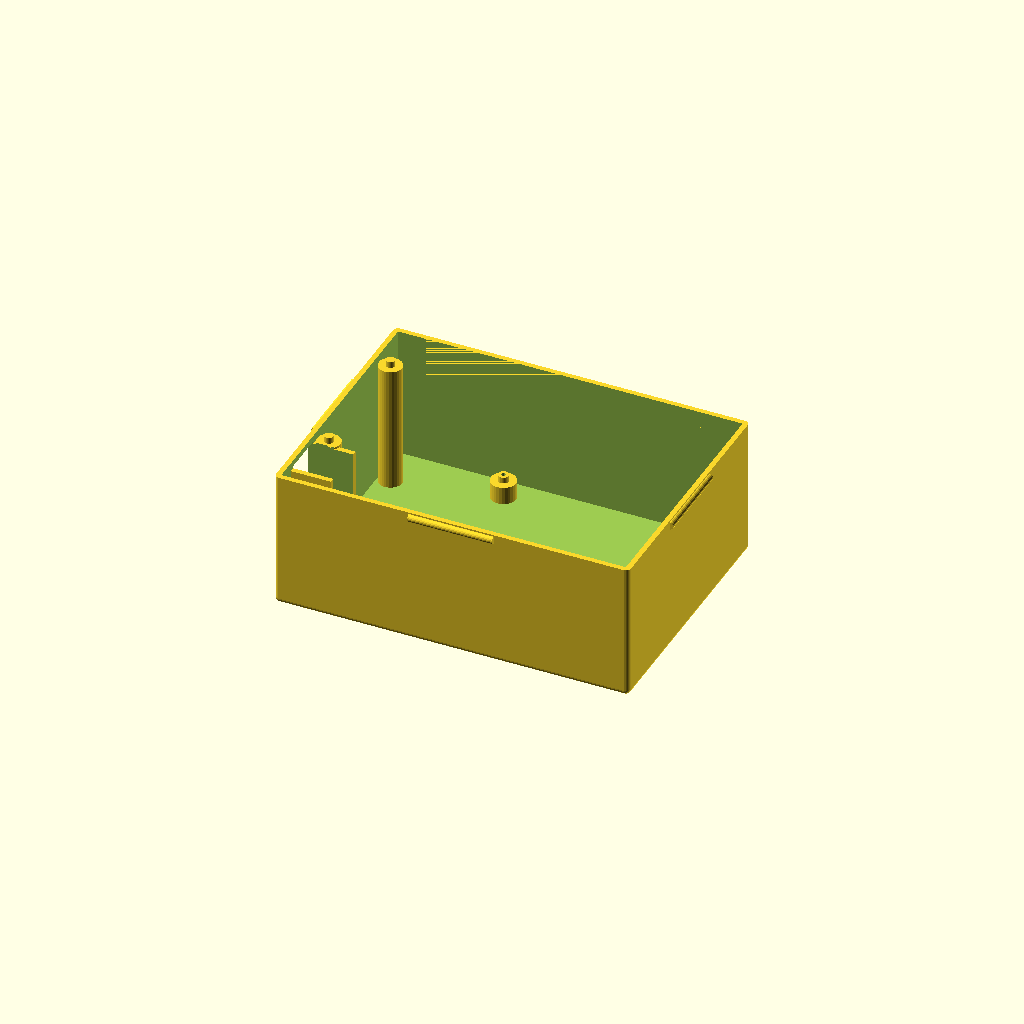
Cell 1 — every parameter at its default value.
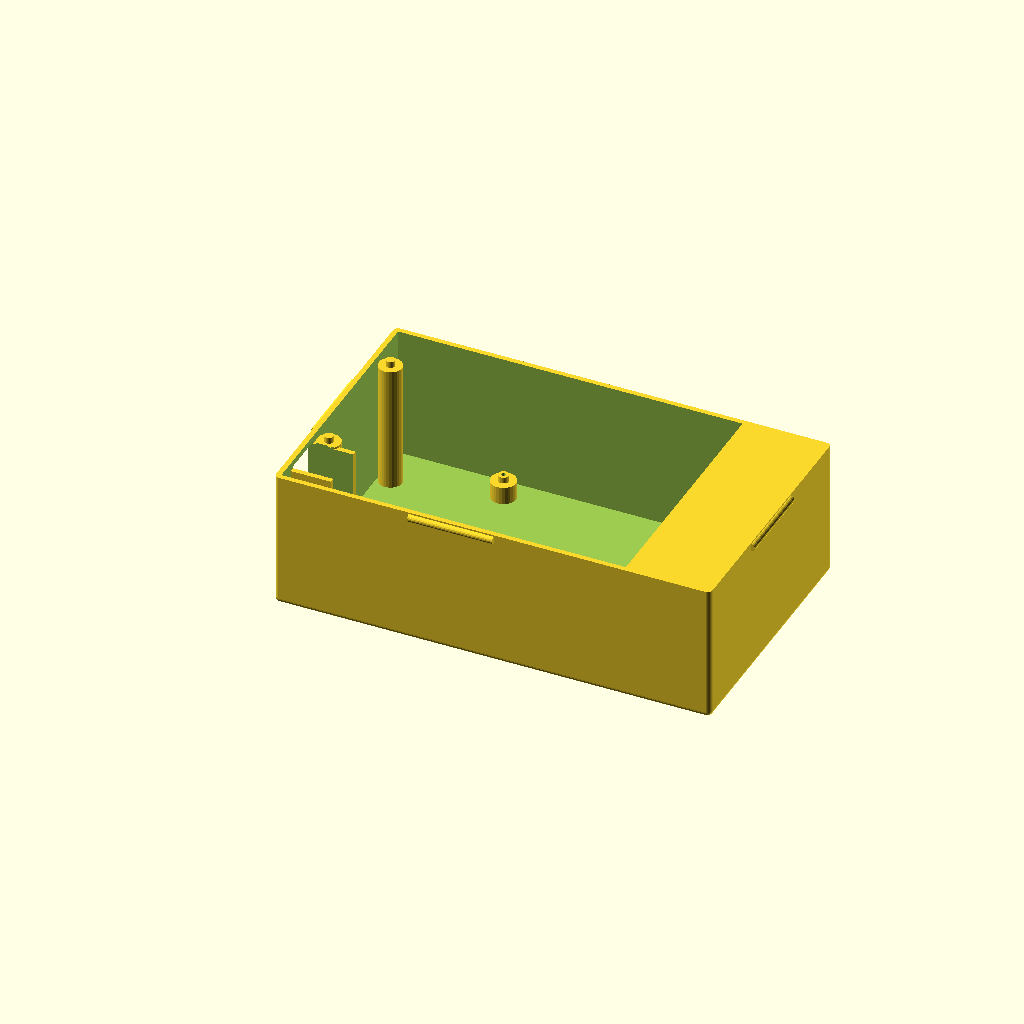
Cell 2 — with_battery set to 1, the other parameters unchanged.
One fixed orthographic camera (rotation 55°, 0°, 25°; colour scheme Cornfield) for every cell.
OpenSCAD source file Blende/arduino_uno_lcd_orig.scad:
//
// arduino lcd keypad shield
//
// design by Egil Kvaleberg, 24 May 2015
//
// TODO:
// update with real measurements from original Uno drawings
// https://www.wayneandlayne.com/blog/2010/12/19/nice-drawings-of-the-arduino-uno-and-mega-2560/
// (incomplete) drawings of the LCD shield:
//  http://www.dfrobot.com/wiki/index.php?title=Arduino_LCD_KeyPad_Shield_%28SKU:_DFR0009%29
// display module dimensions:
//  https://www.adafruit.com/datasheets/rgblcddimensions.gif
// what about screws?
//
// notes:
// design origin is top surface of center of lcd/keypad pcbwith_battery ? batt[0]+wall+2*tol : 0
//
// extra PCB in example is 20x33.7

part = "bottom"; // [ top, bottom, button, buttons, all ]
with_battery = 0; // [ 1:true, 0:false ] 
extra_room = 0; //20.6; // size of extra room, if any, set to 0 otherwise

have_usb_plug = 0; // [ 1:true, 0:false ] 
have_power_plug = 1; // [ 1:true, 0:false ] 
have_power_switch = 0; // [ 1:true, 0:false ] 
have_up_key = 1; // [ 1:true, 0:false ] 
have_down_key = 1; // [ 1:true, 0:false ] 
have_left_key = 1; // [ 1:true, 0:false ] 
have_right_key = 0; // [ 1:true, 0:false ] 
have_select_key = 0; // [ 1:true, 0:false ] 
have_reset_key = 0; // [ 1:true, 0:false ] 
have_plugrow_upper = 0; // [ 1:true, 0:false ]
have_plugrow_lower = 0; // [ 1:true, 0:false ]
mvBtnX = -3;
mvBtnY = 1;
addHight = 13;

/* [Hidden] */
mil2mm = 0.0254;

batt = [17.0, 53.0, 26.0]; // 
pcb = [80.1, 57.9, 1.45]; // lcd/keypad shield, net (dwg is 80x58 mm)
pcb2floor = 17.0;
pcb2roof = 10.8;
lcdpcb2roof = 7.0;
pcb2lower = 12.8; // distance between main pcbs (top to top)
lcdpcbdx = 0.0;
lcdpcbdy = (14.0 - 7.5)/2 + 0.5; // 0.5 is fudge, don't ask
lcdpcb = [pcb[0], 36.0, 1.5]; // size (dwg is 80x36)
lcdframe = [71.2, 24.2, 3.8]; // net size (dwg is 71.3 x 26.3)
window = [64.0, 14.0]; // size (dwg 64.5 x 16.4, not critical)
windowdx = (4.2 - 4.6)/2;
windowdy = (19.6 - 14.0)/2 + 0.5; // 0.5 is fudge, don't ask
pcbmntdia = 3.1; // lcd mounting holes (dwg is 2.5)
pcbmntdx = (72.15 + 3.05)/2; // distance between lcd mounting holes (dwg is 75.00)
pcbmntdy = (28.05 + 3.05)/2; // (dwg is 31.00) 
pcbmnt2dia = 3.5; // uno mounting holes (dwg is 3.2)
pcbmnt2dx = -(pcb[0]/2 - 24.5 - 3.6/2 - 0.5); // 0.5 is fudge, don't ask
pcbmnt2dy = (53.1 - 0.7*2 - 3.45)/2;
pcbmnt2adx = pcbmnt2dx - 1.3;
pcbmnt3dx = (pcb[0]/2 - 0.8 - 3.6/2 - 0.5);  // 0.5 is fudge, don't ask
pcbmnt3dy = -(pcb[1]/2 - 8.0 - 3.8/2);
pcbmnt3ady = (pcb[1]/2 - 18.6 - 3.1/2);
pcbmnthead = 6.2; // countersunk
pcbmntthreads = 2.5;
breakaway = 0.3; // have hidden hole for screw, 0 for no extra pegs 

button = [-(pcb[0]/2-25.8+6.0/2), -(pcb[1]/2-3.6-6.0/2), 5.3]; // coordinates, and total height from pcb
button_dia = 4.6;
button_dy1 = 4.7;
button_dy2 = -2.0;
button_dx1 = 15.2 - 6.0 - mvBtnX;
button_dx2 = 23.2 - 6.0 - mvBtnX;
trimpot = [9.5, 4.4]; // trimpot size, no margin
trimpotdx = -(pcb[0]/2  - 3.9 - 9.5/2);
trimpotdy = pcb[1]/2 - 0.9 - 4.4/2; 
trimmer_dia = 2.8; // 2.3 with no margin
trimmer = [-(pcb[0]/2-4.8-trimmer_dia/2), pcb[1]/2-0.7-trimmer_dia/2, 0]; // coordinates of trimmer hole
lowerpcbrx = 9.5; // room at contacts, with margin 
powersy = 9.0; // power contact width, dwg is 8.9
powerdy = -(pcb[1]/2 - 5.9 - 9.0/2);
usbsy = 12.3;
usbdy = (pcb[1]/2 - (11.7 + 12.3/2));

plugrow1 = [(pcb[0]/2-24.1+2.56/2), (pcb[1]/2-0.5-2.56/2)]; // coordinates D7 pin
plugrow2 = [(pcb[0]/2-2.3-34.4+2.56/2), -(pcb[1]/2-0.5-2.56/2)]; // coordinates RST pin

frame_w = 2.5; // assembly frame width
snap_dia = 1.8; // snap lock ridge diameter
snap_len = 20.0; // snap lock length
tol = 0.5; // general tolerance
swtol = 0.35; // tolerance for switch
wall = 1.2; // general wall thickness
thinwall = 0.4;
corner_r = wall; // casing corner radius
corner2_r = wall+tol+wall; // corners of top casing
d = 0.01;

// Uno mount point referrenced to official
// https://www.wayneandlayne.com/files/common/arduino_uno_drawing_1000x703.png
// There is also https://grabcad.com/library/arduino-uno-r3-1

echo(pcbmnt2dy-pcbmnt3ady, (2000-1400)*mil2mm); // 15.325, dwg is 15.24
echo(pcbmnt3dy+pcbmnt2dy, (300-100)*mil2mm); // 5.075, dwg is 5.08
echo(pcbmnt2dy, (1050-100)*mil2mm); // 24.125, dwg is 24.13
echo(powerdy+pcbmnt2dy, ((475+125)/2-100)*mil2mm); // 5.575 dwg is 5.08
echo(pcbmnt2dy - usbdy, (2000-(1725+1275)/2)*mil2mm); // 13.025 dwg is 12.7
//echo(plugrow1[1]+pcbmnt2dy, (1050-100)*mil2mm); // 5.02 dwg is 5.08
echo(pcbmnt3dx-pcbmnt2dx, (2600-600)*mil2mm); // 50.2, dwg is 50.8 
echo(pcbmnt2dx-pcbmnt2adx, (600-550)*mil2mm); // 1.3, dwg is 1.27
echo(plugrow1[0]-pcbmnt2dx, (1800-600)*mil2mm); // upper, 30.48 dwg is 30.08
echo(plugrow2[0]-pcbmnt2adx, (1300-550)*mil2mm); // lower, 19.18 dwg is 19.05
echo(pcbmnt2dia, 125*mil2mm); // 3.5, dwg is 3.175
echo(600-pcbmnt2dx/mil2mm, 2100/2); // ref point?

extra_y = (extra_room>0 ? extra_room+wall : 0) + (with_battery ? batt[0]+wall+2*tol : 0); // extra space in y

module nut(af, h) { // af is 2*r
	cylinder(r=af/2/cos(30), h=h, $fn=6);
}

module c_cube(x, y, z) {
	translate([-x/2, -y/2, 0]) cube([x, y, z]);
}

module cr_cube(x, y, z, r) {
	hull() {
		for (dx=[-1,1]) for (dy=[-1,1]) translate([dx*(x/2-r), dy*(y/2-r), 0]) cylinder(r=r, h=z, $fn=20);
	}
}

module cr2_cube(x, y, z, r1, r2) {
	hull() {
		for (dx=[-1,1]) for (dy=[-1,1]) translate([dx*(x/2-r1), dy*(y/2-r1), 0]) cylinder(r1=r1, r2=r2, h=z, $fn=20);
	}
}


switchneck = 6.0; // neck of toggle switch
switchbody = 15.0; // height of switch body, including contacts
module tswitch(extra) { // standard toggle switch
	if (have_power_switch) translate([-pcb[0]/2, -3.5, wall + pcb2floor/2 + 4.0]) rotate([90, 0, 0])  rotate([0, -90, 0]) {
		cylinder(r=switchneck/2+extra, h=9.0, $fn=30);
		cylinder(r=2.0/2, h=19.0, $fn=10);
		rotate([180, 0, 0]) c_cube(13.2+2*extra, 8.0+2*extra, 10.5+2*extra);
		for (dx = [-5.08, 0, 5.08]) rotate([180, 0, 0]) translate([dx, 0, 0]) cylinder(r=1.1, h=switchbody, $fn=16);
	}
}

module switchguard() { 
	r = 3.0;
	w = 11.5;
	len = 15.0;
	h = wall + pcb2floor/2 + 1.5;

	if (have_power_switch) translate([-pcb[0]/2-tol, -3.5, 0]) {
		rotate ([0, 0, 90]) difference () {
			union () {
				translate([0, r/2, 0]) c_cube(len, r, h);
				translate([0, w/2+wall, 0]) cr_cube(len, w+2*wall, h, r);
			}
			union () {
				translate([0, wall/2, -d]) c_cube(len, wall+2*d, h+2*d);
				translate([0, w/2+wall, -d]) cr_cube(len-2*wall, w, h+2*d, r*0.8);
			}
		}
	}
}

module bottom() {
	module snap2(ex) {
		translate([pcb[0]/2+tol+wall+ex, -snap_len/2, wall+pcb2floor+pcb[2]-frame_w/2+addHight]) rotate([-90, 0, 0]) cylinder(r=snap_dia/2, h=snap_len, $fs=0.3);
		translate([-snap_len/2, pcb[1]/2+tol+wall, wall+pcb2floor+pcb[2]-frame_w/2+addHight]) rotate([0, 90, 0]) cylinder(r=snap_dia/2, h=snap_len, $fs=0.3);
	}
    module power_usb(extra) { 
        
       if (have_power_plug) 
			translate([-pcb[0]/2, powerdy, wall+4.0+(pcb2floor-pcb2lower-pcb[2])-2*extra]) 
				c_cube(2*(lowerpcbrx-tol), powersy+2*extra, pcb[2]+pcb2lower+2*extra-4.0+addHight);
        if (have_usb_plug) 
			translate([-pcb[0]/2, usbdy, wall+4.0+(pcb2floor-pcb2lower-pcb[2])-2*extra]) 
				c_cube(2*(lowerpcbrx-tol), usbsy+2*extra, pcb[2]+pcb2lower+2*extra-4.0);
        
    }
	module add() {
		hull () for (x = [-1, 1]) for (y = [-1, 1])
			translate([x*(pcb[0]/2+tol+wall-corner_r) + (x>0 ? extra_y : 0), y*(pcb[1]/2+tol+wall-corner_r), corner_r]) {
				sphere(r = corner_r, $fs=0.3);
				cylinder(r = corner_r, h = wall+pcb2floor+pcb[2]-corner_r+addHight, $fs=0.3);
		}
		snap2(with_battery ? batt[0]+wall+2*tol : 0);
        rotate([0, 0, 180]) snap2(0);
	}
	module sub() {
        module pedestal(dx, dy, hg, dia) {
            translate([dx, dy, wall]) {
				cylinder(r = dia/2+wall, h = hg, $fs=0.2);
                // pegs through pcb mount holes
                if (breakaway > 0) translate([0, 0, hg]) 
                        cylinder(r = dia/2 - tol, h = pcb[2], $fs=0.2);
            }
        }
        module pedestal_hole(dx, dy, hg, dia) {
            translate([dx, dy, breakaway]) {	
				cylinder(r = dia/2, h = wall+hg-2*breakaway, $fs=0.2);
				cylinder(r = 1.0/2, h = wall+hg+pcb[2]+d, $fs=0.2); // needed to 'expose' internal structure so it dows not get removed
				cylinder(r1 = pcbmnthead/2 - breakaway, r2 = 0, h = pcbmnthead/2 - breakaway, $fs=0.2); // countersunk head
		    }
        }
		difference () {
			// pcb itself
			translate([-(pcb[0]/2+tol), -(pcb[1]/2+tol), wall])
				cube([2*tol+pcb[0], 2*tol+pcb[1], pcb2floor+pcb[2]+d+addHight]);
            
			// less pcb mount pedestals to lcd shield pcb]) 
            
            difference ( ){
                pedestal(lcdpcbdx-pcbmntdx, lcdpcbdy-pcbmntdy, pcb2floor+addHight, pcbmntdia);   
                tswitch(tol);
            }    
            pedestal(lcdpcbdx-pcbmntdx, lcdpcbdy+pcbmntdy, pcb2floor+addHight, pcbmntdia); 
            pedestal(pcbmnt2dx, pcbmnt2dy, pcb2floor-pcb2lower, pcbmnt2dia);
            pedestal(pcbmnt2adx, -pcbmnt2dy, pcb2floor-pcb2lower, pcbmnt2dia);
            pedestal(pcbmnt3dx, pcbmnt3dy, pcb2floor-pcb2lower, pcbmnt2dia);
            pedestal(pcbmnt3dx, pcbmnt3ady, pcb2floor-pcb2lower, pcbmnt2dia);
            
            // walls for contacts
            difference () {
                union () {
                    translate([0, wall, -tol]) power_usb(tol);
                    translate([0, -wall, -tol]) power_usb(tol);
                    translate([0, wall, -(wall+pcb2floor-pcb2lower-pcb[2]-tol)-4.0]) power_usb(tol);
                    translate([0, -wall, -(wall+pcb2floor-pcb2lower-pcb[2]-tol)-4.0]) power_usb(tol);
                }
                translate([d, 0, 0]) power_usb(tol);
            }
            
            
		}
		// hole for countersunk pcb mounting screws, hidden (can be broken away)
		//for (dx = [-pcbmntdx]) for (dy = [-pcbmntdy, pcbmntdy]) pedestal_hole(lcdpcbdx + dx, lcdpcbdy + dy, pcb2floor, pcbmntdia);
        
        pedestal_hole(pcbmnt2dx, pcbmnt2dy, pcb2floor-pcb2lower, pcbmnt2dia);
        pedestal_hole(pcbmnt3dx, pcbmnt3dy, pcb2floor-pcb2lower, pcbmnt2dia);
        // hole for usb and power
        power_usb(tol);
        // hole for switch
        tswitch(tol);
        // extra room
        if (extra_room > 0) translate([pcb[0]/2+tol+wall+extra_room/2, 0, wall]) {
            translate([0, pcb[1]/2 - 7.0/2, pcb2floor*.8]) rotate([0, -90, 0]) cylinder(r=7.0/2, h=extra_room); // hole in internal wall
            for (dx = [-5.0, 5.0]) translate([dx, pcb[1]/2 - 6.0/2, pcb2floor*.5]) rotate([0, -90, -90]) cylinder(r=6.0/2, h=extra_room, $fn=24); // holes in external wall
            difference () {
                c_cube(extra_room, pcb[1]+2*tol, batt[2]+2*tol);
                for (dy = [0, 20]) translate([0, dy, 0]) rotate([45, 0, 0]) {
                    for (dx = [(extra_room/2-wall/2), -(extra_room/2-wall/2)]) { 
                        translate([dx, 0, 0]) c_cube(wall, wall, 30);
                        translate([dx, pcb[2] + 2*tol + wall, 0]) c_cube(wall, wall, 30);
                    }
                }
            }
        }
        // room for battery
        if (with_battery) translate([pcb[0]/2+2*tol+wall+batt[0]/2+(extra_room>0 ? extra_room+wall : 0), 0, wall]) {
            c_cube(batt[0]+2*tol, pcb[1]+2*tol, batt[2]+2*tol);
            translate([0, pcb[1]/2 - 4.0/2, pcb2floor*.8]) rotate([0, -90, 0]) cylinder(r=4.0/2, h=batt[0]); // hole in internal wall
        }
        
	}
	difference () {
		add();
		sub();
	}
    switchguard();
    //power_usb(0);
    //tswitch(0);
}

module top() {
	module snap2(ex) {
		translate([pcb[0]/2+tol+wall+ex, -snap_len/2-tol, -frame_w/2]) rotate([-90, 0, 0]) cylinder(r=snap_dia/2, h=snap_len+2*tol, $fs=0.3);
		translate([-snap_len/2-tol, pcb[1]/2+tol+wall, -frame_w/2]) rotate([0, 90, 0]) cylinder(r=snap_dia/2, h=snap_len+2*tol, $fs=0.3);
	}
	module add() {
		hull () for (x = [-1, 1]) for (y = [-1, 1]) {
			translate([x*(pcb[0]/2+tol+wall-corner_r) + (x>0 ? extra_y : 0), y*(pcb[1]/2+tol+wall-corner_r), -frame_w]) 
				cylinder(r = corner_r+tol+wall, h = d, $fs=0.3); // include frame
			translate([x*(pcb[0]/2+tol+wall-corner2_r) + (x>0 ? extra_y : 0), y*(pcb[1]/2+tol+wall-corner2_r), pcb2roof+wall-corner2_r]) 
					sphere(r = corner2_r, $fs=0.3);	
		}
	}

	module sub() {
		module button_frame(dx, dy) {
          // less button frame pluss one wall
			translate(button) translate([dx, dy, wall+swtol]) 
				cylinder(r = button_dia/2 + swtol+wall, h=pcb2roof, $fn=32);
       }  
       module button_hole(dx, dy, en) {  
           translate([button[0]+dx, button[1]+dy, 0]) 
                cylinder(r = button_dia/2 + swtol, h=pcb2roof+wall+(en ? d : -breakaway), $fn=32);
       }
		module button_room(dx, dy) {
          // room required for button collar
			translate(button) translate([dx, dy, -10]) 
				cylinder(r = button_dia/2 + swtol+wall, h=10+wall+swtol, $fn=32);
       } 
		module plugrow_frame(xy, start, pins) {
			frmheight = 3.0;
			translate([xy[0]+(start+(pins-1)/2)*2.56, xy[1], wall+swtol+frmheight]) 
				c_cube(pins*2.56+2*tol+2*wall, 2.56+2*tol+2*wall, pcb2roof-frmheight);
       }
		module plugrow_hole(xy, start, pins) {
			translate([xy[0]+(start+(pins-1)/2)*2.56, xy[1], 0]) 
				c_cube(pins*2.56+2*tol, 2.56+2*tol, pcb2roof+wall);
       }
		// room for bottom case within frame 
		hull () for (x = [-1, 1]) for (y = [-1, 1])
			translate([x*(pcb[0]/2+tol+wall-corner_r) + (x>0 ? extra_y : 0), y*(pcb[1]/2+tol+wall-corner_r), -frame_w-d]) 
                cylinder(r = corner_r+tol, h = d+frame_w, $fs=0.3); 
		// snap lock
		snap2(with_battery ? batt[0]+wall+2*tol : 0);
		rotate([0, 0, 180]) snap2(0);
		difference() { 
			// room for pcb
			translate([0, 0, -d]) cr_cube(2*tol+pcb[0], 2*tol+pcb[1], d+pcb2roof, 1.0);
			union () {
				// less lcd frame 
				translate([windowdx, windowdy, pcb2roof-lcdframe[2]]) 
					c_cube(lcdframe[0]+2*wall+2*tol, lcdframe[1]+2*wall+2*tol, lcdframe[2]);
              // buttons
			  button_frame(mvBtnX, button_dy1);
              button_frame(mvBtnX, button_dy2);
              button_frame(button_dx2, 0); // reset
              button_frame(button_dx1, 0);
              button_frame(-button_dx2, 0);
              button_frame(-button_dx1, 0);
                
				// plug rows
				if (have_plugrow_upper) 
					plugrow_frame(plugrow1, 0, 7);
				if (have_plugrow_lower) {
					difference () {
						plugrow_frame(plugrow2, 0, 6);
			          button_room(button_dx2, 0); // reset
					}
					plugrow_frame(plugrow2, 6+2, 5);
				}
			}

		}
		// lcd module, adding margin within frame only
		translate([windowdx, windowdy, pcb2roof-lcdframe[2]-d]) 
			c_cube(lcdframe[0], lcdframe[1], lcdframe[2]+tol);
		// lcd window
		translate([windowdx, windowdy, 0])
			c_cube(window[0], window[1], pcb2roof+tol+wall+d);
		// trimpot body
		translate([trimpotdx, trimpotdy, pcb2roof-lcdframe[2]-d]) 
			c_cube(trimpot[0]+2.0, trimpot[1]+2.0, lcdframe[2]+tol);
		// button hole
       button_hole(mvBtnX, button_dy1, have_up_key); // up
       button_hole(mvBtnX, button_dy2, have_down_key); // down
        
       button_hole(button_dx2, 0, have_reset_key); // reset
       button_hole(button_dx1, 0, have_right_key); // right
       button_hole(-button_dx2, 0, have_select_key); // select
       
        button_hole(-button_dx1, 0, have_left_key); // left
		// plug rows
		if (have_plugrow_upper) 
			plugrow_hole(plugrow1, 0, 7);
		if (have_plugrow_lower) {
			plugrow_hole(plugrow2, 0, 6);
			plugrow_hole(plugrow2, 6+2, 5);
		}
		// trimmer hole for screw
		translate(trimmer) {
		//	cylinder(r = trimmer_dia/2 + tol, h=pcb2roof+tol+wall+d, $fn=16);
		}
       // extra room 
       if (extra_room > 0) translate([pcb[0]/2+tol+wall+extra_room/2, 0, -d]) {
            cr_cube(extra_room, pcb[1]+2*tol, pcb2roof, 1.0);
       }
       // room for battery
       if (with_battery) translate([pcb[0]/2+2*tol+wall+batt[0]/2+(extra_room>0 ? extra_room+wall : 0), 0, -d]) {
            cr_cube(batt[0]+2*tol, pcb[1]+2*tol, pcb2roof, 1.0);
       }
	}
	difference () {
		add();
		sub();
	}
   
	// pcb support pegs
	for (dx = [-pcbmntdx, pcbmntdx]) for (dy = [-pcbmntdy, pcbmntdy])
		translate([lcdpcbdx + dx, lcdpcbdy + dy, pcb2roof-lcdpcb2roof]) {
            cylinder(r = pcbmntdia/2 +wall, h = lcdpcb2roof, $fs=0.2);
            translate([0, 0, -pcb[2]]) cylinder(r = pcbmntdia/2 - tol, h = pcb[2]+d, $fs=0.2); // pegs
         }	
    difference () {
        translate([pcbmnt2dx, pcbmnt2dy, 0]) {
            cylinder(r = pcbmnt2dia/2 +wall, h = pcb2roof, $fs=0.2);
            translate([0, 0, -pcb[2]]) cylinder(r = pcbmnt2dia/2 - tol, h = pcb[2]+d, $fs=0.2); // pegs
            translate([0, (pcb[1]/2-pcbmnt2dy)/2 + wall, 0]) c_cube(wall, pcb[1]/2-pcbmnt2dy, pcb2roof); // support
         }  
         // lcd/keypad pcb plus margin of 2.0 
         translate([lcdpcbdx, lcdpcbdy, -d]) 
			c_cube(lcdpcb[0], lcdpcb[1] + 2*tol, d + 2.0 + pcb2roof-lcdpcb2roof); 
     }   
        
    translate([pcbmnt3dx, pcbmnt3dy, 0]) {
        cylinder(r = pcbmnt2dia/2 +wall, h = pcb2roof, $fs=0.2);
        translate([0, 0, -pcb[2]]) cylinder(r = pcbmnt2dia/2 - tol, h = pcb[2]+d, $fs=0.2); // pegs
        translate([(pcb[0]/2-pcbmnt3dx)/2+wall, 0, 0]) c_cube(pcb[0]/2-pcbmnt3dx, wall, pcb2roof); // support
    }
} 

module button() {
    hh = 0.7 + pcb2roof+wall-button[2];
    cylinder(r=button_dia/2 + wall*0.5, h=wall, $fs=0.3); // collar is wall*0.5
    cylinder(r=button_dia/2, h=hh, $fs=0.3);
    translate([0, 0, hh-button_dia*sin(60)]) intersection () {
        sphere(r=button_dia, $fs=0.1);
        cylinder(r=button_dia/2, h=10, $fs=0.1);
    }
}

module buttonbar(x0, y0, x1, y1) {
    translate([x0-wall/2, y0-wall/2, 0]) cube([wall+x1-x0, wall+y1-y0, wall]);   
}

//
// comment out the various pieces here
//

if (part == "button") button();

bardist = 9.0;
if (part == "buttons") { // with bar that connects

	buttonbar(-button_dx2, bardist, button_dx2, bardist);  
    if (have_select_key) translate([-button_dx2, 0, 0]) {
		buttonbar(0, 0, 0, bardist);
		button();
	}
    if (have_left_key) translate([-button_dx1, 0, 0]) {
		buttonbar(0, 0, 0, bardist);
		 button();
	}
    if (have_up_key) translate([0, button_dy1, 0])  {
		buttonbar(-button_dx1/2, 0, -button_dx1/2, bardist-button_dy1);
		buttonbar(-button_dx1/2, 0, 0, 0);
		button();
	}
    if (have_down_key) translate([0, button_dy2, 0]) {
		buttonbar(button_dx1/2, 0, button_dx1/2, bardist-button_dy2);
		buttonbar(0, 0, button_dx1/2, 0);
		button();
	}
    if (have_right_key) translate([button_dx1, 0, 0])  {
		buttonbar(0, 0, 0, bardist);
		button();
	}
    if (have_reset_key) translate([button_dx2, 0, 0])  {
		buttonbar(0, 0, 0, bardist);
		button();
	}
}
if (part=="bottom" || part=="all") translate([0, -35, 0]) bottom();
if (part=="top" || part=="all") translate([-0, 35, pcb2roof+tol+wall]) rotate([180,0,0]) top();

	
Customizer parameters (derived from the source; name, type, default, range or options):
part: string, default "bottom", options "top", "bottom", "button", "buttons", "all"
with_battery: number, default 0, options 1, 0
extra_room: number, default 0
have_usb_plug: number, default 0, options 1, 0
have_power_plug: number, default 1, options 1, 0
have_power_switch: number, default 0, options 1, 0
have_up_key: number, default 1, options 1, 0
have_down_key: number, default 1, options 1, 0
have_left_key: number, default 1, options 1, 0
have_right_key: number, default 0, options 1, 0
have_select_key: number, default 0, options 1, 0
have_reset_key: number, default 0, options 1, 0
have_plugrow_upper: number, default 0, options 1, 0
have_plugrow_lower: number, default 0, options 1, 0
mvBtnX: number, default -3
mvBtnY: number, default 1
addHight: number, default 13
